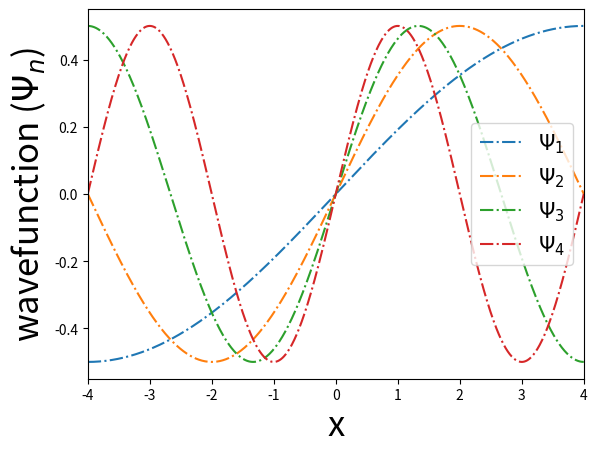
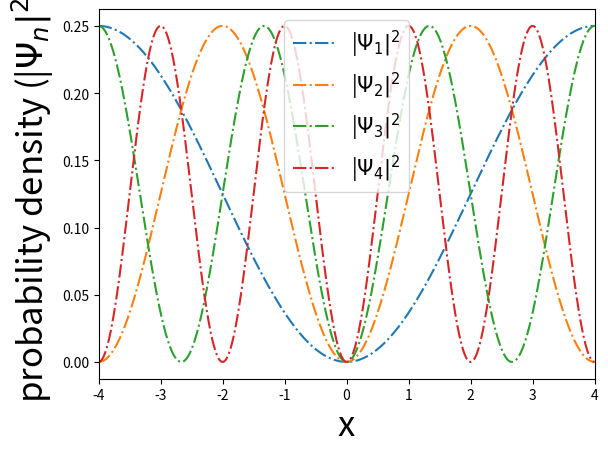

Recreate these plots in Python, in order.
from matplotlib.pyplot import *
from numpy import *
from math import *
from scipy.integrate import quad

def function(a,x,n):
    y1 = ((sqrt(2 / (2 * a)))) * (sin((n * pi * x) / (2 * a)))
    return y1

a = 4
x = linspace(-a,a,1000)
n = 1
while n<=4:
    i=0
    y=[]
    while i<1000:
        y1 = function(a,x[i],n)
        y.append(y1)
        i=i+1
    figure(1)
    plot(x,y,'-.',label='$\Psi_'+str(n)+'$')
    xlabel('x',fontsize='25')
    ylabel('wavefunction ($\Psi_n$)',fontsize='25')
    xlim(-4,4)
    legend(fontsize='15')
    figure(2)
    plot(x,square(y),'-.',label='|$\Psi_'+str(n)+'|^2$')
    ylabel('probability density (|$\Psi_n|^2$)',fontsize='25')
    xlim(-4,4)
    xlabel('x',fontsize='25')
    legend(fontsize='15')
    area, _ = quad(lambda x: abs(function(a, x, n))**2, -a, a)
    print(f'Area under |Ψ_{n}|^2: {area:.4f}')
    n=n+1


show()